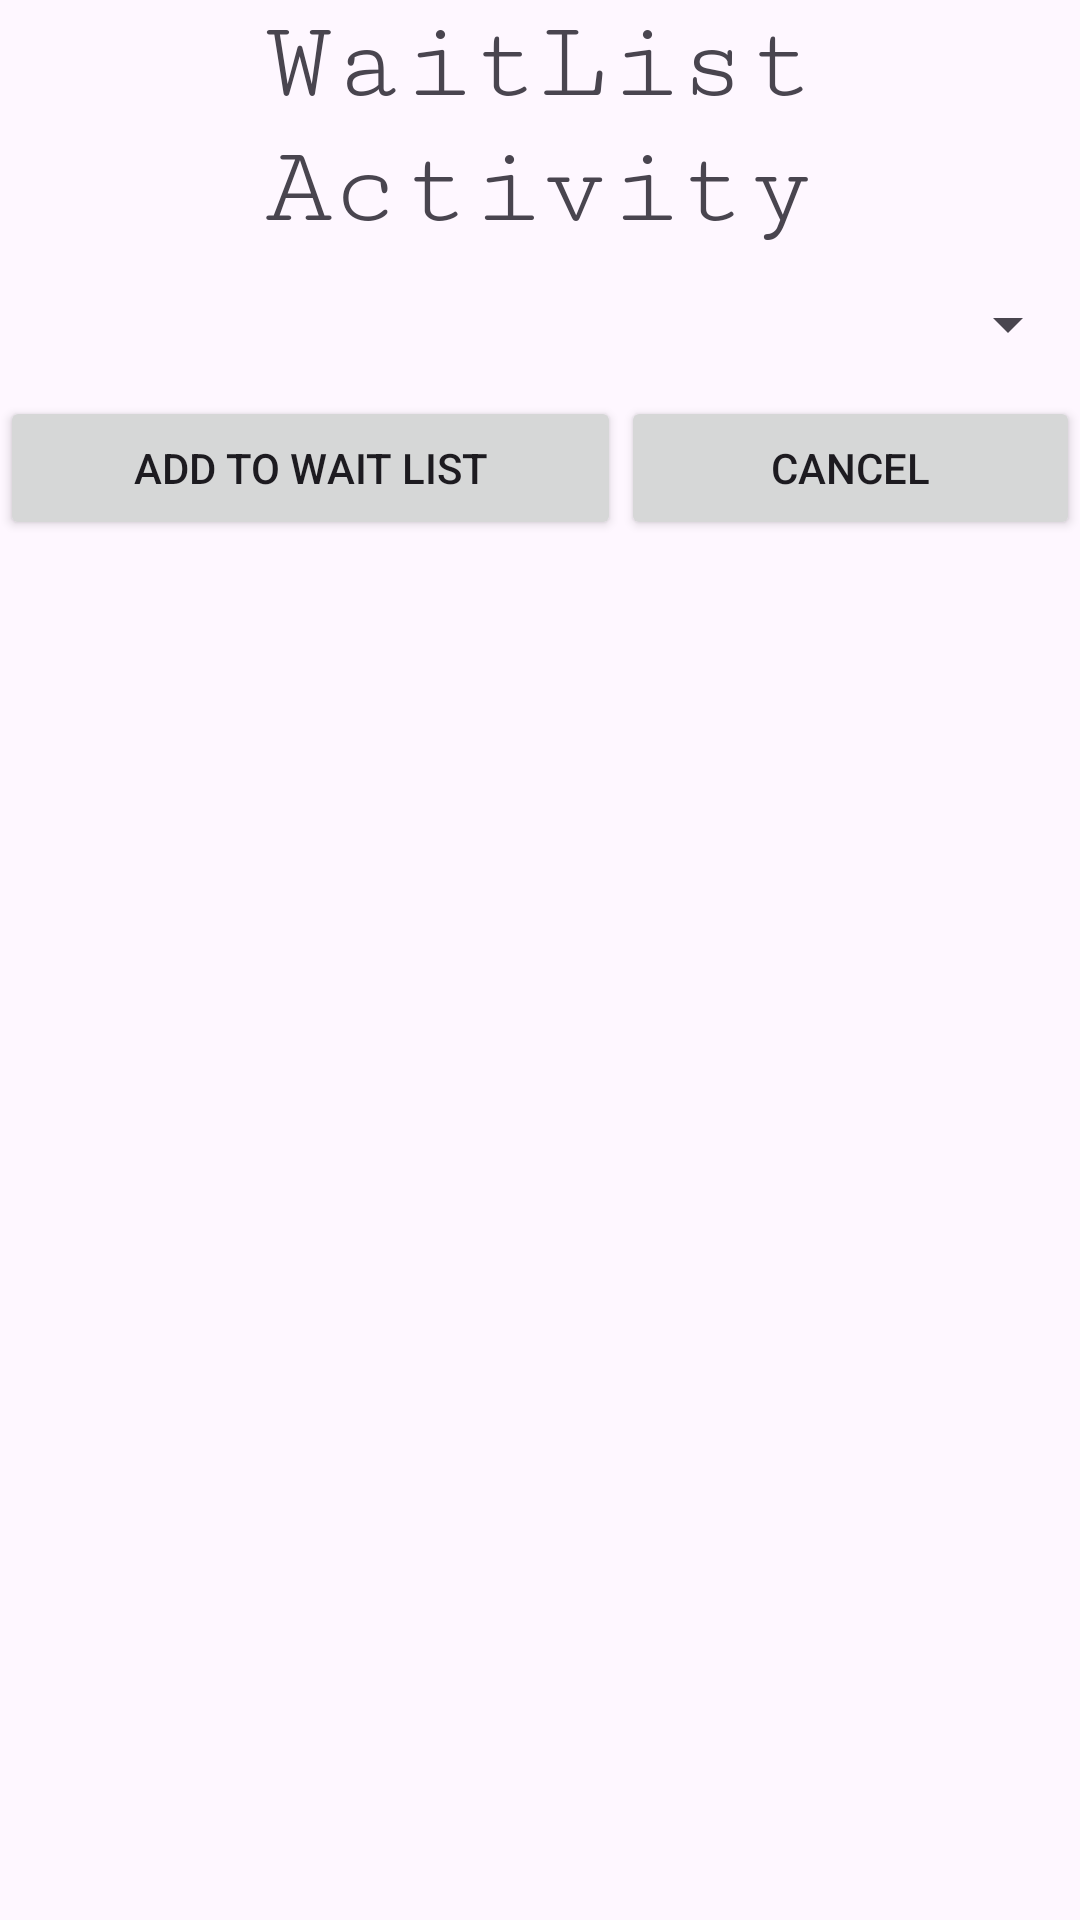

Android layout source for this screen:
<!-- AndroidManifest.xml: application theme Theme.IShoppingCartFCA -->
<!-- res/layout/activity_add_product_to_wait_list.xml -->
<?xml version="1.0" encoding="utf-8"?>
<androidx.constraintlayout.widget.ConstraintLayout xmlns:android="http://schemas.android.com/apk/res/android"
    xmlns:app="http://schemas.android.com/apk/res-auto"
    xmlns:tools="http://schemas.android.com/tools"
    android:id="@+id/main"
    android:layout_width="match_parent"
    android:layout_height="match_parent"
    tools:context=".activities.AddProductToWaitListActivity">

    <LinearLayout
        android:layout_width="match_parent"
        android:layout_height="match_parent"
        android:orientation="vertical">

        <TextView
            android:id="@+id/textView3"
            android:layout_width="match_parent"
            android:layout_height="wrap_content"
            android:textAlignment="center"
            android:textSize="38sp"
            android:fontFamily="serif-monospace"
            android:text="WaitList Activity" />

        <Spinner
            android:id="@+id/spinner"
            android:layout_width="match_parent"
            android:layout_height="wrap_content"
            android:minHeight="48dp" />

        <LinearLayout
            android:layout_width="match_parent"
            android:layout_height="match_parent"
            android:layout_gravity="center_vertical"
            android:orientation="horizontal">

            <Button
                android:id="@+id/btnAddToWaitList"
                android:layout_width="wrap_content"
                android:layout_height="wrap_content"
                android:layout_weight="1"
                android:text="Add to wait List" />

            <Button
                android:id="@+id/btnCancelFromAPWL"
                android:layout_width="wrap_content"
                android:layout_height="wrap_content"
                android:layout_weight="1"
                android:text="Cancel" />
        </LinearLayout>
    </LinearLayout>
</androidx.constraintlayout.widget.ConstraintLayout>
<!-- resources referenced by this layout -->
<resources>
  <style name="Theme.IShoppingCartFCA" parent="Base.Theme.IShoppingCartFCA" />
  <style name="Base.Theme.IShoppingCartFCA" parent="Theme.Material3.DayNight.NoActionBar">
          
          
      </style>
</resources>
